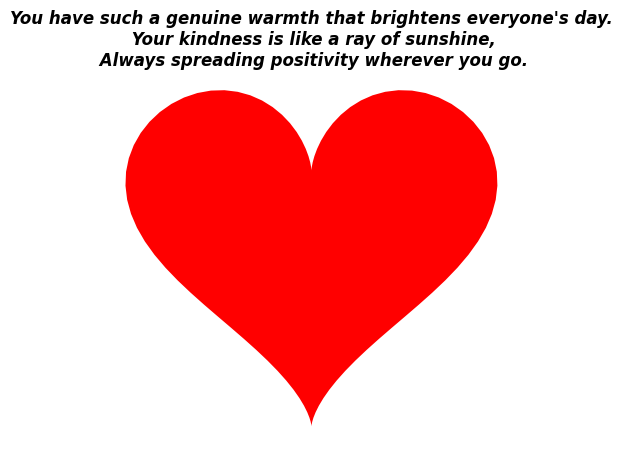

Write Python code to recreate this figure.
import matplotlib.pyplot as plt
import numpy as np

# Define heart shape
t = np.linspace(0, 2 * np.pi, 100)
x = 16 * np.sin(t) ** 3
y = 13 * np.cos(t) - 5 * np.cos(2 * t) - 2 * np.cos(3 * t) - np.cos(4 * t)

# Plot the filled heart shape
plt.fill(x, y, "red")

# Resize the graph
# plt.figure(figsize=(5, 5), dpi=300)

# Customize plot appearance
plt.title(
    "You have such a genuine warmth that brightens everyone's day.\n Your kindness is like a ray of sunshine,\n Always spreading positivity wherever you go.",
    fontdict={
        "fontsize": "12",
        "fontweight": "bold",
        "fontstyle": "italic",
        "fontname": "Times New Roman",
    },
    loc="center",
)
plt.axis("off")  # Turn off axis
plt.gca().set_aspect("equal", adjustable="box")  # Equal aspect ratio
plt.show()
